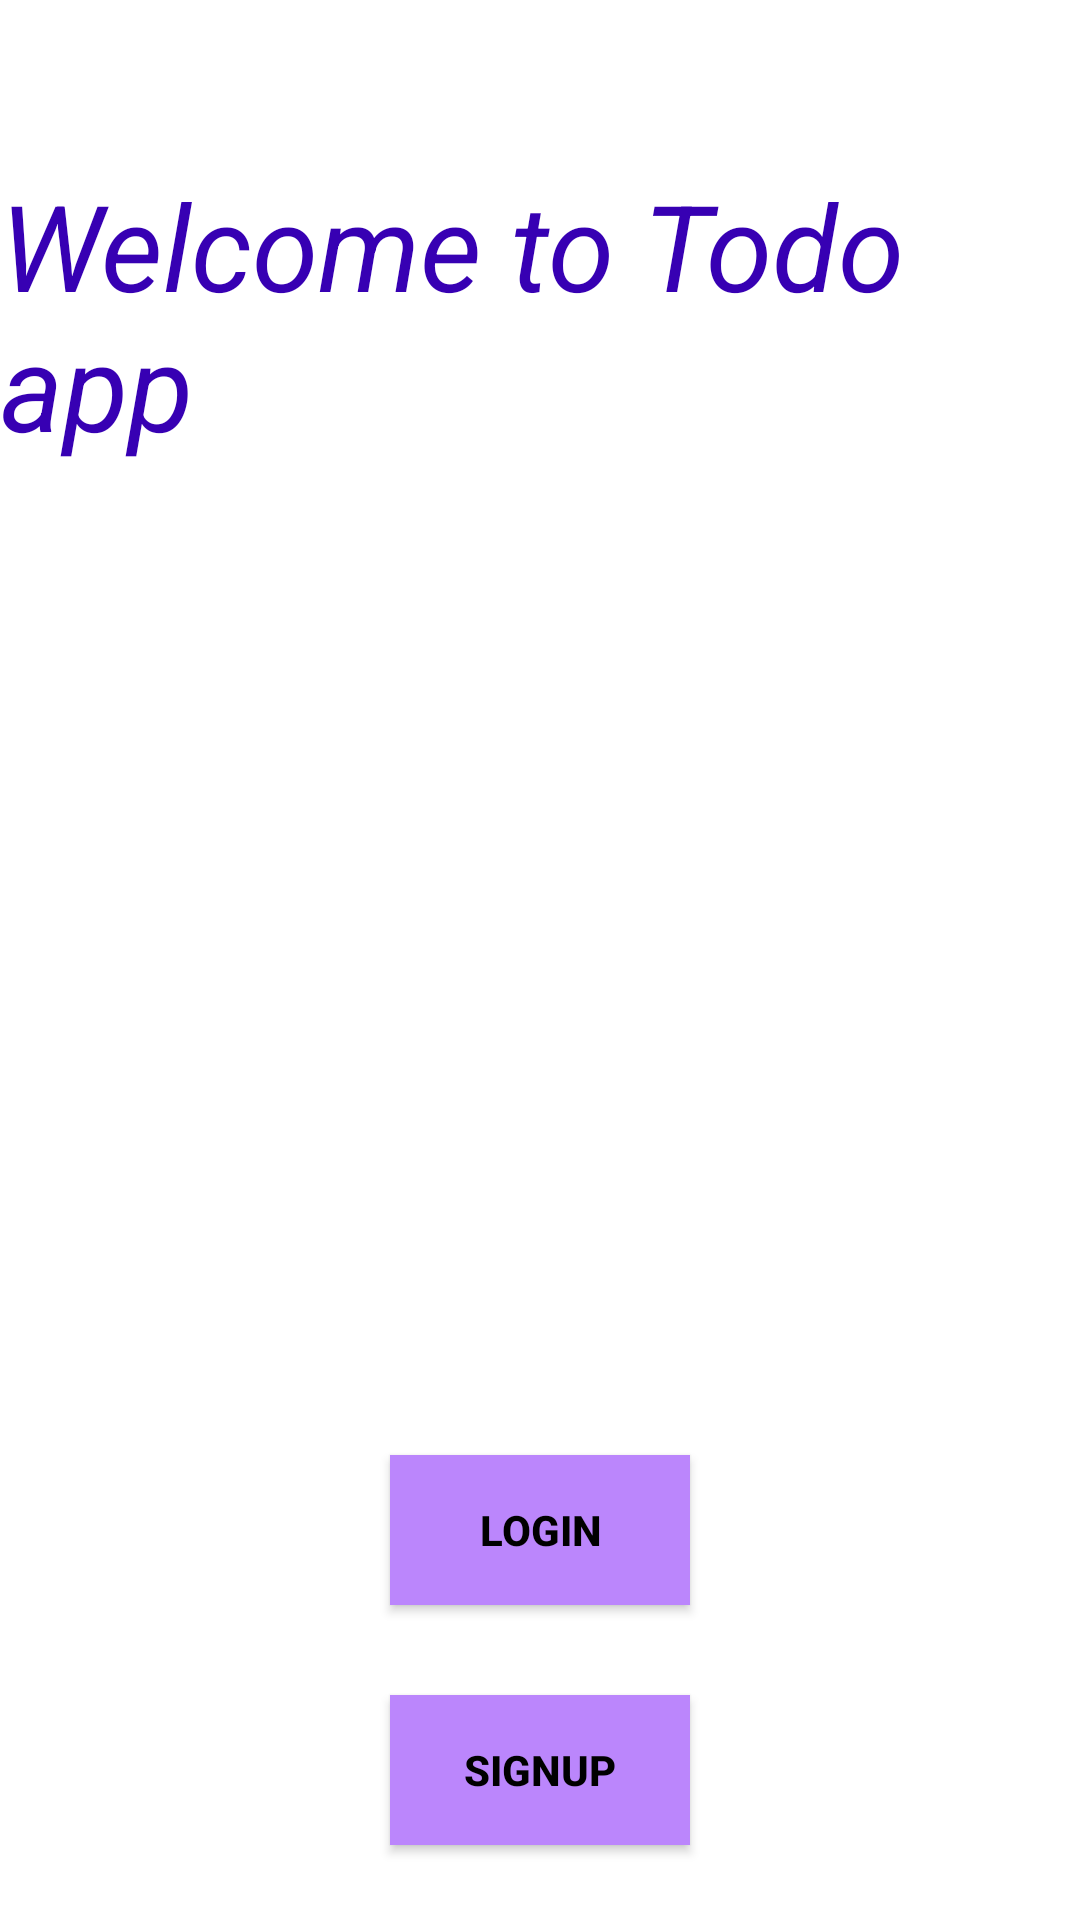

The Android layout XML behind this screen, and the referenced resources:
<!-- AndroidManifest.xml: application theme Theme.TodoApp -->
<!-- res/layout/fragment_home.xml -->
<?xml version="1.0" encoding="utf-8"?>
<androidx.appcompat.widget.LinearLayoutCompat xmlns:android="http://schemas.android.com/apk/res/android"
    xmlns:tools="http://schemas.android.com/tools"
    android:background="@drawable/home"
    tools:viewBindingIgnore="false"
    android:gravity="center"
    android:orientation="vertical"
    android:layout_width="match_parent"
    android:layout_height="match_parent"
    tools:context=".homeFragment">

    <TextView
        android:layout_marginTop="80dp"
        android:layout_width="wrap_content"
        android:textSize="40dp"
        android:textStyle="italic"
        android:textColor="@color/purple_700"
        android:layout_height="wrap_content"
        android:text="Welcome to Todo app"/>

    

    <ImageView
        android:id="@+id/imageView"
        android:layout_width="wrap_content"
        android:layout_marginTop="80dp"
        android:layout_height="180dp"
        android:layout_weight="0"
        android:layout_marginBottom="50dp"
        android:src="@drawable/login" />


    <androidx.appcompat.widget.AppCompatButton
        android:id="@+id/login"
        android:layout_width="100dp"
        android:layout_height="50dp"
        android:layout_marginTop="20dp"
        android:layout_marginBottom="20dp"
        android:background="@color/purple_200"
        android:text="login"
        android:textStyle="bold"
        android:textColor="@color/black" />

    <androidx.appcompat.widget.AppCompatButton
        android:id="@+id/signup"
        android:shadowRadius="@integer/material_motion_duration_long_1"
        android:layout_width="100dp"
        android:layout_height="50dp"
        android:layout_marginTop="10dp"
        android:text="signup"
        android:textStyle="bold"
        android:layout_marginBottom="50dp"
        android:textColor="@color/black"
        android:background="@color/purple_200" />

</androidx.appcompat.widget.LinearLayoutCompat>
<!-- resources referenced by this layout -->
<resources>
  <color name="black">#FF000000</color>
  <color name="purple_200">#FFBB86FC</color>
  <color name="purple_700">#FF3700B3</color>
  <style name="Theme.TodoApp" parent="Theme.MaterialComponents.DayNight.NoActionBar">
  
          
          <item name="colorPrimary">@color/purple_500</item>
          <item name="colorPrimaryVariant">@color/purple_700</item>
          <item name="colorOnPrimary">@color/white</item>
          
          <item name="colorSecondary">@color/teal_200</item>
          <item name="colorSecondaryVariant">@color/teal_700</item>
          <item name="colorOnSecondary">@color/black</item>
          
          <item name="android:statusBarColor">?attr/colorPrimaryVariant</item>
          
      </style>
  <color name="purple_500">#FF6200EE</color>
  <color name="white">#FFFFFFFF</color>
  <color name="teal_200">#FF03DAC5</color>
  <color name="teal_700">#FF018786</color>
</resources>
